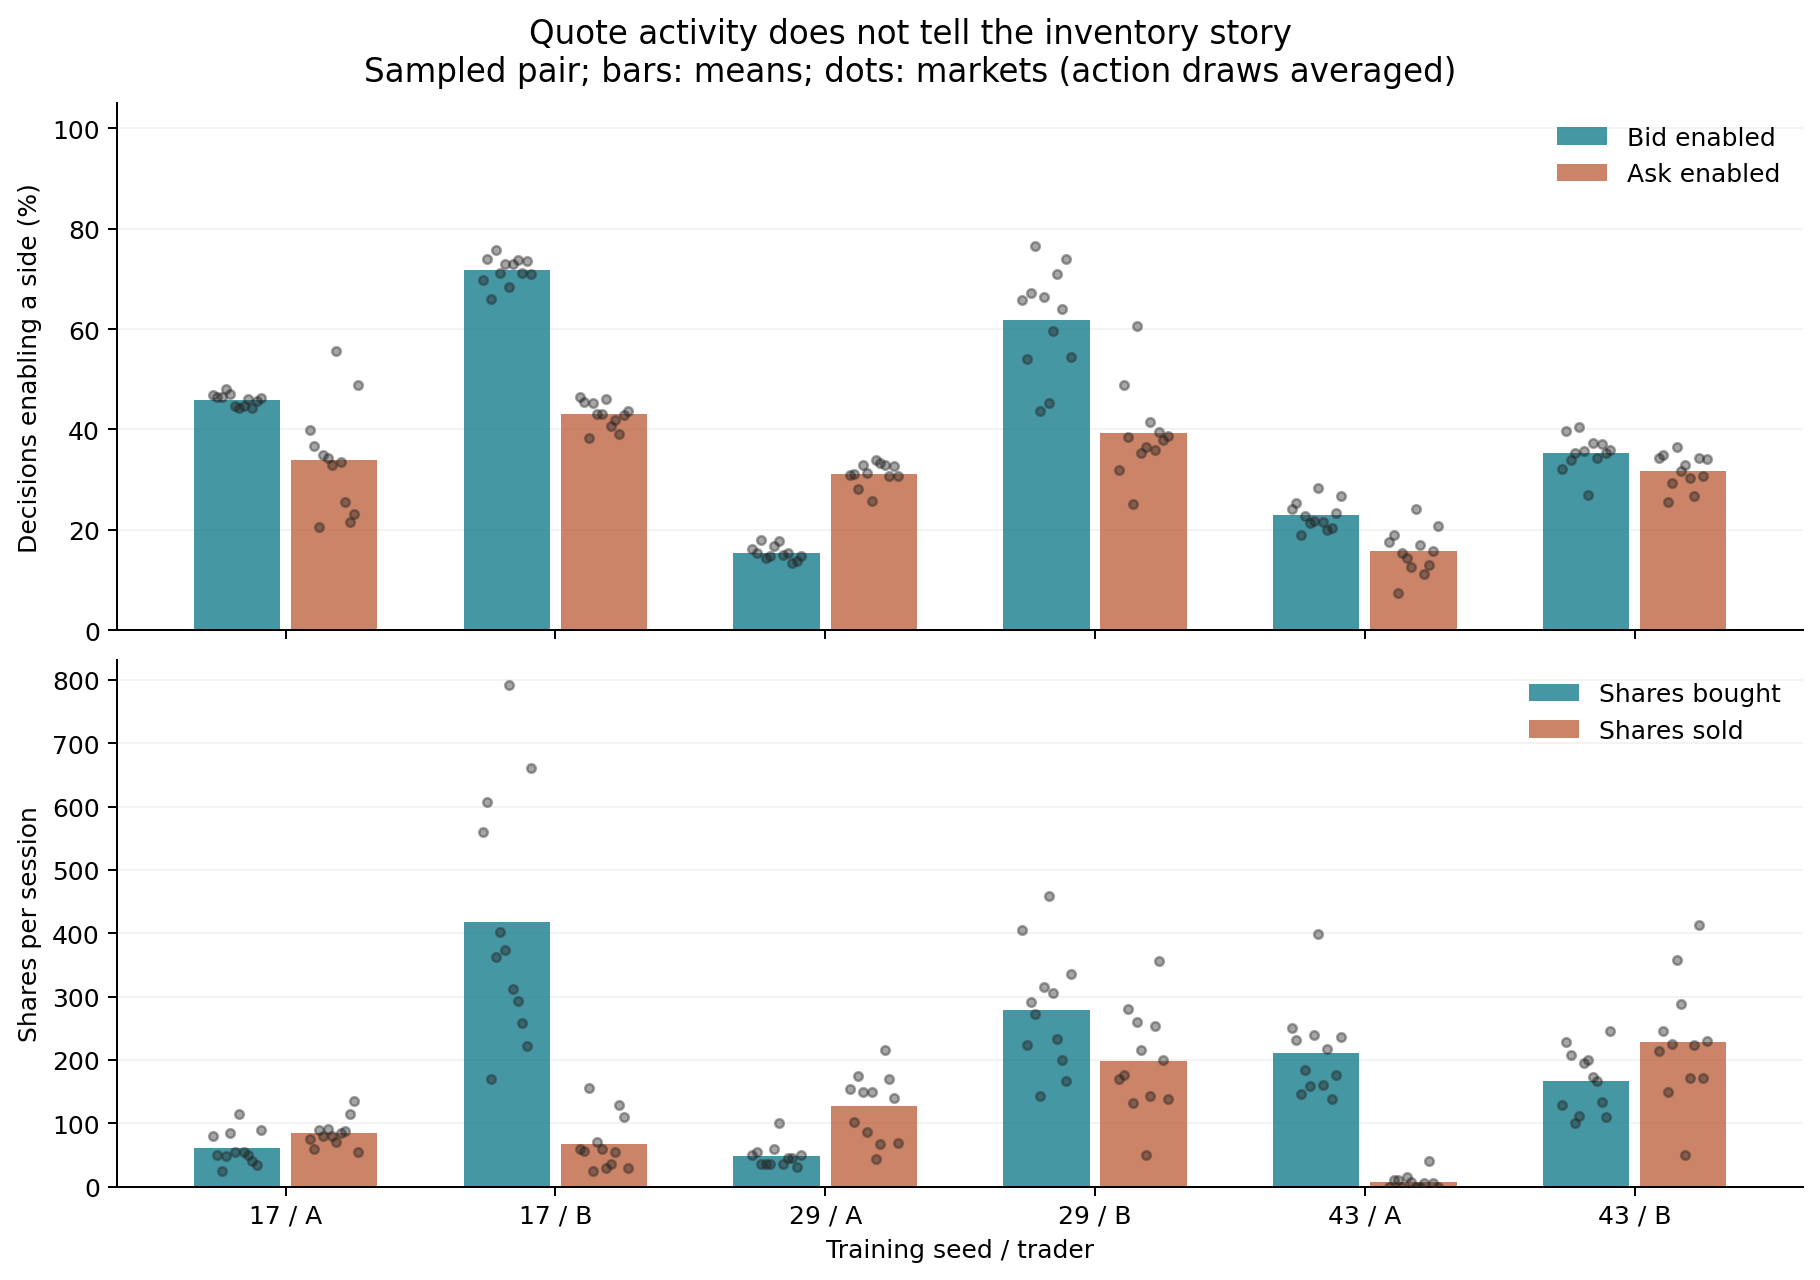

The table this chart was drawn from, first rows:
training_run, scenario, seed, replicate, agent, pnl_dollars, risk_terminated, bought_shares, sold_shares, mean_inventory, mean_abs_inventory, final_inventory, source, bid_gate_pct, bid_active_offset_cents, ask_gate_pct, ask_active_offset_cents
finite_seed17, sampled_pair, 40001, 0, mm_0, 38.8, False, 60, 70, -0.1333, 6.533, -10, runs/concurrent/finite_seed17_confirmati…, 47.41, 13.34, 39.73, 8.786
finite_seed17, sampled_pair, 40001, 0, mm_1, 283.4, False, 487, 60, 245, 245, 427, runs/concurrent/finite_seed17_confirmati…, 69.95, 9.248, 45.91, 12.03
finite_seed17, marginal_b, 40001, 0, mm_0, -153.9, False, 10, 72, -37.51, 37.51, -62, runs/concurrent/finite_seed17_confirmati…, 45.58, 12, 31.05, 8.919
finite_seed17, marginal_b, 40001, 0, mm_1, 428.0, False, 250, 80, 101.2, 101.2, 170, runs/concurrent/finite_seed17_confirmati…, 74.79, 10.46, 41.57, 12.46
finite_seed17, sampled_pair, 40001, 1, mm_0, 56.55, False, 100, 79, -13.28, 17.69, 21, runs/concurrent/finite_seed17_confirmati…, 46.41, 13.24, 40.07, 8.667
finite_seed17, sampled_pair, 40001, 1, mm_1, -1322, False, 634, 60, 308.1, 308.1, 574, runs/concurrent/finite_seed17_confirmati…, 69.62, 9.261, 47.08, 11.03
finite_seed17, marginal_b, 40001, 1, mm_0, -120.5, False, 80, 80, 14.02, 15.95, 0, runs/concurrent/finite_seed17_confirmati…, 46.58, 14.02, 44.74, 8.623
finite_seed17, marginal_b, 40001, 1, mm_1, -449.8, False, 390, 98, 165.4, 165.4, 292, runs/concurrent/finite_seed17_confirmati…, 71.45, 10.5, 39.4, 11.73
finite_seed17, sampled_pair, 40002, 0, mm_0, 157.5, False, 40, 60, -28.9, 28.9, -20, runs/concurrent/finite_seed17_confirmati…, 44.74, 12.94, 37.23, 8.973
finite_seed17, sampled_pair, 40002, 0, mm_1, -2522, False, 680, 80, 172.1, 180.8, 600, runs/concurrent/finite_seed17_confirmati…, 73.96, 9.616, 45.74, 12.01
finite_seed17, marginal_b, 40002, 0, mm_0, -0.78, False, 90, 68, -18.18, 19.78, 22, runs/concurrent/finite_seed17_confirmati…, 46.58, 13.25, 42.57, 9.004
finite_seed17, marginal_b, 40002, 0, mm_1, -2286, False, 460, 107, 61.23, 81.96, 353, runs/concurrent/finite_seed17_confirmati…, 71.95, 10, 42.57, 11.89
finite_seed17, sampled_pair, 40002, 1, mm_0, -18.2, False, 60, 60, -21.4, 21.4, 0, runs/concurrent/finite_seed17_confirmati…, 48.25, 13.2, 36.06, 9.028
finite_seed17, sampled_pair, 40002, 1, mm_1, -1508, False, 534, 31, 166.5, 166.5, 503, runs/concurrent/finite_seed17_confirmati…, 74.12, 8.939, 45.08, 12.09
finite_seed17, marginal_b, 40002, 1, mm_0, 21.86, False, 87, 100, -33.26, 33.26, -13, runs/concurrent/finite_seed17_confirmati…, 44.24, 13.38, 32.89, 8.624
finite_seed17, marginal_b, 40002, 1, mm_1, -723.4, False, 413, 120, 114, 114.6, 293, runs/concurrent/finite_seed17_confirmati…, 71.29, 10.59, 42.57, 12.11
finite_seed17, sampled_pair, 40003, 0, mm_0, -167.1, False, 20, 77, -28.41, 28.41, -57, runs/concurrent/finite_seed17_confirmati…, 46.74, 12.11, 24.87, 9.517
finite_seed17, sampled_pair, 40003, 0, mm_1, -128, False, 180, 156, -18.47, 30.26, 24, runs/concurrent/finite_seed17_confirmati…, 65.28, 12.24, 41.57, 11.67
finite_seed17, marginal_b, 40003, 0, mm_0, -348.2, False, 30, 108, -51.53, 51.53, -78, runs/concurrent/finite_seed17_confirmati…, 45.08, 12.59, 20.87, 9.008
finite_seed17, marginal_b, 40003, 0, mm_1, -305.9, False, 263, 260, 5.237, 32.95, 3, runs/concurrent/finite_seed17_confirmati…, 72.62, 10.84, 43.24, 12.31
finite_seed17, sampled_pair, 40003, 1, mm_0, -796, False, 30, 102, -59.87, 59.87, -72, runs/concurrent/finite_seed17_confirmati…, 46.08, 11.67, 16.03, 8.708
finite_seed17, sampled_pair, 40003, 1, mm_1, -921.4, False, 160, 156, -53, 54.03, 4, runs/concurrent/finite_seed17_confirmati…, 66.61, 12.69, 34.89, 12.22
finite_seed17, marginal_b, 40003, 1, mm_0, -805.6, False, 70, 160, -74.62, 74.62, -90, runs/concurrent/finite_seed17_confirmati…, 42.4, 12.47, 16.69, 9.97
finite_seed17, marginal_b, 40003, 1, mm_1, -561.7, False, 170, 251, -48.8, 56.2, -81, runs/concurrent/finite_seed17_confirmati…, 74.62, 11.04, 42.74, 12.07
finite_seed17, sampled_pair, 40004, 0, mm_0, -2.95, False, 50, 91, -8.26, 14.39, -41, runs/concurrent/finite_seed17_confirmati…, 46.41, 13.41, 31.89, 9.12
finite_seed17, sampled_pair, 40004, 0, mm_1, 101.9, False, 239, 20, 97.85, 97.85, 219, runs/concurrent/finite_seed17_confirmati…, 74.79, 10.28, 43.24, 11.75
finite_seed17, marginal_b, 40004, 0, mm_0, 56.92, False, 92, 90, -22.36, 22.39, 2, runs/concurrent/finite_seed17_confirmati…, 46.74, 13.37, 36.89, 9.326
finite_seed17, marginal_b, 40004, 0, mm_1, -57.03, False, 353, 110, 87.47, 87.47, 243, runs/concurrent/finite_seed17_confirmati…, 72.29, 10.57, 43.91, 11.76
finite_seed17, sampled_pair, 40004, 1, mm_0, 8.79, False, 46, 68, -9.282, 11.76, -22, runs/concurrent/finite_seed17_confirmati…, 49.75, 12.95, 37.9, 8.643
finite_seed17, sampled_pair, 40004, 1, mm_1, -143.5, False, 487, 30, 236.3, 236.3, 457, runs/concurrent/finite_seed17_confirmati…, 76.63, 9.172, 47.08, 12.04
finite_seed17, marginal_b, 40004, 1, mm_0, 16.5, False, 80, 80, 1.367, 5.3, 0, runs/concurrent/finite_seed17_confirmati…, 48.25, 13.16, 40.9, 9.135
finite_seed17, marginal_b, 40004, 1, mm_1, -123.8, False, 235, 69, 111, 111, 166, runs/concurrent/finite_seed17_confirmati…, 72.45, 10.5, 39.23, 12.02
finite_seed17, sampled_pair, 40005, 0, mm_0, 7.52, False, 80, 93, -24.18, 28.79, -13, runs/concurrent/finite_seed17_confirmati…, 46.58, 12.82, 35.73, 9.15
finite_seed17, sampled_pair, 40005, 0, mm_1, -700, False, 453, 30, 118.6, 127.9, 423, runs/concurrent/finite_seed17_confirmati…, 73.12, 10.36, 43.74, 12.05
finite_seed17, marginal_b, 40005, 0, mm_0, -6.7, False, 50, 110, -66.3, 66.3, -60, runs/concurrent/finite_seed17_confirmati…, 43.07, 12.43, 27.88, 8.671
finite_seed17, marginal_b, 40005, 0, mm_1, -105, False, 240, 170, 7.917, 44.05, 70, runs/concurrent/finite_seed17_confirmati…, 74.46, 10.75, 40.4, 12.01
finite_seed17, sampled_pair, 40005, 1, mm_0, -258.4, False, 90, 90, -12.93, 22.87, 0, runs/concurrent/finite_seed17_confirmati…, 47.41, 12.69, 32.72, 8.903
finite_seed17, sampled_pair, 40005, 1, mm_1, 243.8, False, 350, 110, 52.33, 86.4, 240, runs/concurrent/finite_seed17_confirmati…, 69.12, 10.85, 42.57, 11.55
finite_seed17, marginal_b, 40005, 1, mm_0, -219.8, False, 40, 96, -50.3, 50.3, -56, runs/concurrent/finite_seed17_confirmati…, 45.08, 11.79, 31.55, 9.09
finite_seed17, marginal_b, 40005, 1, mm_1, -278.2, False, 280, 150, 12.33, 69.23, 130, runs/concurrent/finite_seed17_confirmati…, 77.8, 10.5, 44.57, 11.92
finite_seed17, sampled_pair, 40006, 0, mm_0, 0.23, False, 28, 88, -46.25, 46.25, -60, runs/concurrent/finite_seed17_confirmati…, 43.91, 12.44, 32.22, 9.528
finite_seed17, sampled_pair, 40006, 0, mm_1, 472.0, False, 330, 40, 139.3, 140, 290, runs/concurrent/finite_seed17_confirmati…, 70.45, 10.07, 39.9, 11.71
finite_seed17, marginal_b, 40006, 0, mm_0, -125.6, False, 40, 116, -29.62, 29.62, -76, runs/concurrent/finite_seed17_confirmati…, 43.91, 12.9, 24.87, 8.638
finite_seed17, marginal_b, 40006, 0, mm_1, 150.1, False, 251, 110, 62.65, 62.69, 141, runs/concurrent/finite_seed17_confirmati…, 74.29, 10.63, 40.57, 11.78
finite_seed17, sampled_pair, 40006, 1, mm_0, -32.4, False, 80, 70, 14.48, 14.52, 10, runs/concurrent/finite_seed17_confirmati…, 45.24, 13.74, 33.72, 8.139
finite_seed17, sampled_pair, 40006, 1, mm_1, -12.0, False, 417, 80, 149.7, 152, 337, runs/concurrent/finite_seed17_confirmati…, 75.46, 9.958, 46.08, 12.16
finite_seed17, marginal_b, 40006, 1, mm_0, -110.3, False, 40, 94, -23.21, 23.21, -54, runs/concurrent/finite_seed17_confirmati…, 45.91, 12.78, 26.88, 8.075
finite_seed17, marginal_b, 40006, 1, mm_1, 125.8, False, 282, 140, 53.02, 56.02, 142, runs/concurrent/finite_seed17_confirmati…, 71.29, 9.822, 42.57, 11.89
finite_seed17, sampled_pair, 40007, 0, mm_0, -162.5, False, 100, 59, 1.437, 21.18, 41, runs/concurrent/finite_seed17_confirmati…, 44.57, 14.01, 56.26, 8.451
finite_seed17, sampled_pair, 40007, 0, mm_1, -6352, False, 757, 40, 288.8, 288.8, 717, runs/concurrent/finite_seed17_confirmati…, 66.94, 8.374, 46.58, 10.8
finite_seed17, marginal_b, 40007, 0, mm_0, 45.54, False, 87, 85, -12.98, 15.52, 2, runs/concurrent/finite_seed17_confirmati…, 46.08, 13.84, 47.91, 8.627
finite_seed17, marginal_b, 40007, 0, mm_1, -2762, False, 494, 30, 202, 202, 464, runs/concurrent/finite_seed17_confirmati…, 71.45, 10.32, 42.24, 12.08
finite_seed17, sampled_pair, 40007, 1, mm_0, -462.3, False, 130, 81, 26.31, 39.59, 49, runs/concurrent/finite_seed17_confirmati…, 44.07, 13.99, 55.09, 8.797
finite_seed17, sampled_pair, 40007, 1, mm_1, -6447, False, 828, 20, 371.2, 371.2, 808, runs/concurrent/finite_seed17_confirmati…, 69.95, 8.652, 45.58, 11.01
finite_seed17, marginal_b, 40007, 1, mm_0, 79.6, False, 60, 50, -10.59, 14.32, 10, runs/concurrent/finite_seed17_confirmati…, 43.74, 13.42, 48.41, 9.486
finite_seed17, marginal_b, 40007, 1, mm_1, -2999, False, 562, 46, 216.9, 220.5, 516, runs/concurrent/finite_seed17_confirmati…, 72.62, 9.763, 41.74, 11.9
finite_seed17, sampled_pair, 40008, 0, mm_0, -24.4, False, 70, 80, -27.5, 27.5, -10, runs/concurrent/finite_seed17_confirmati…, 45.74, 12.64, 35.06, 9.6
finite_seed17, sampled_pair, 40008, 0, mm_1, -167.3, False, 319, 40, 101.4, 105, 279, runs/concurrent/finite_seed17_confirmati…, 71.95, 9.896, 40.9, 11.72
finite_seed17, marginal_b, 40008, 0, mm_0, -290.8, False, 100, 61, 2.955, 17.99, 39, runs/concurrent/finite_seed17_confirmati…, 50.42, 13.54, 50.42, 9.44
finite_seed17, marginal_b, 40008, 0, mm_1, -2727, False, 411, 40, 153.2, 155.2, 371, runs/concurrent/finite_seed17_confirmati…, 72.79, 11.04, 39.9, 11.99
... 228 more rows
